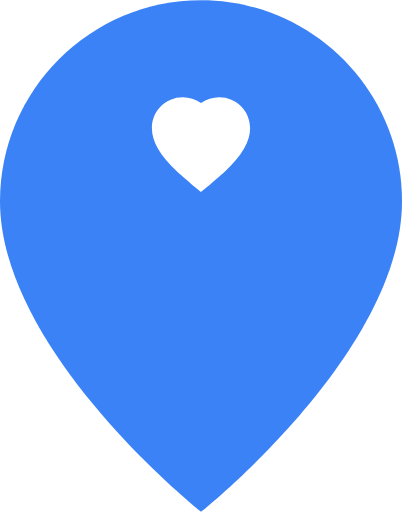
t = 0.00 s
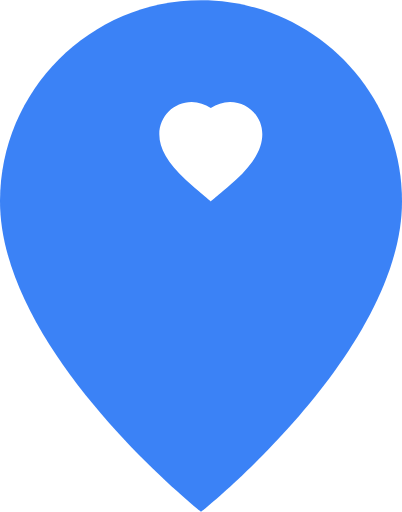
t = 0.23 s
t = 0.47 s: frame unchanged from t = 0.00 s, image omitted
t = 0.70 s: frame unchanged from t = 0.00 s, image omitted
t = 0.93 s: frame unchanged from t = 0.00 s, image omitted
t = 1.17 s: frame unchanged from t = 0.00 s, image omitted

The animated SVG that drew these frames (rendered in a browser with its animation timeline set to each time). Animation: 2 SMIL elements (animateTransform=2); one cycle of 1.40 s, repeats indefinitely.

<svg width="352" height="448" viewBox="0 0 352 448" fill="none" xmlns="http://www.w3.org/2000/svg">
  <!-- TownApp Animated Logo: Organic Heart in Location Pin -->

  <!-- Location Pin Base -->
  <path
    d="M176 0C79 0 0 79 0 176C0 308 176 448 176 448C176 448 352 308 352 176C352 79 273 0 176 0Z"
    fill="#3b82f6"
  />

  <!-- Organic Heart - Smooth, flowing Bézier curves -->
  <g id="heart">
    <path
      d="M176 90
         C171 87 166 85 160 85
         C145 85 133 97 133 112
         C133 124 140 136 155 150
         C165 159 176 168 176 168
         L176 168
         C176 168 187 159 197 150
         C212 136 219 124 219 112
         C219 97 207 85 192 85
         C186 85 181 87 176 90Z"
      fill="white"
      stroke="none"
    >
      <!-- Heartbeat Animation -->
      <animateTransform
        attributeName="transform"
        attributeType="XML"
        type="scale"
        values="1 1; 1.05 1.05; 1 1; 1 1"
        dur="1.4s"
        repeatCount="indefinite"
        additive="sum"
        calcMode="spline"
        keySplines="0.42 0 0.58 1; 0.42 0 0.58 1; 0.42 0 0.58 1"
        keyTimes="0; 0.15; 0.3; 1"
      />
      <animateTransform
        attributeName="transform"
        attributeType="XML"
        type="translate"
        values="0 0; 0 0; 0 0; 0 0"
        dur="1.4s"
        repeatCount="indefinite"
        additive="sum"
      />
    </path>
  </g>

  <!-- Transform origin at heart center for smooth scaling -->
  <defs>
    <style>
      #heart {
        transform-origin: 176px 145px;
      }
    </style>
  </defs>
</svg>
